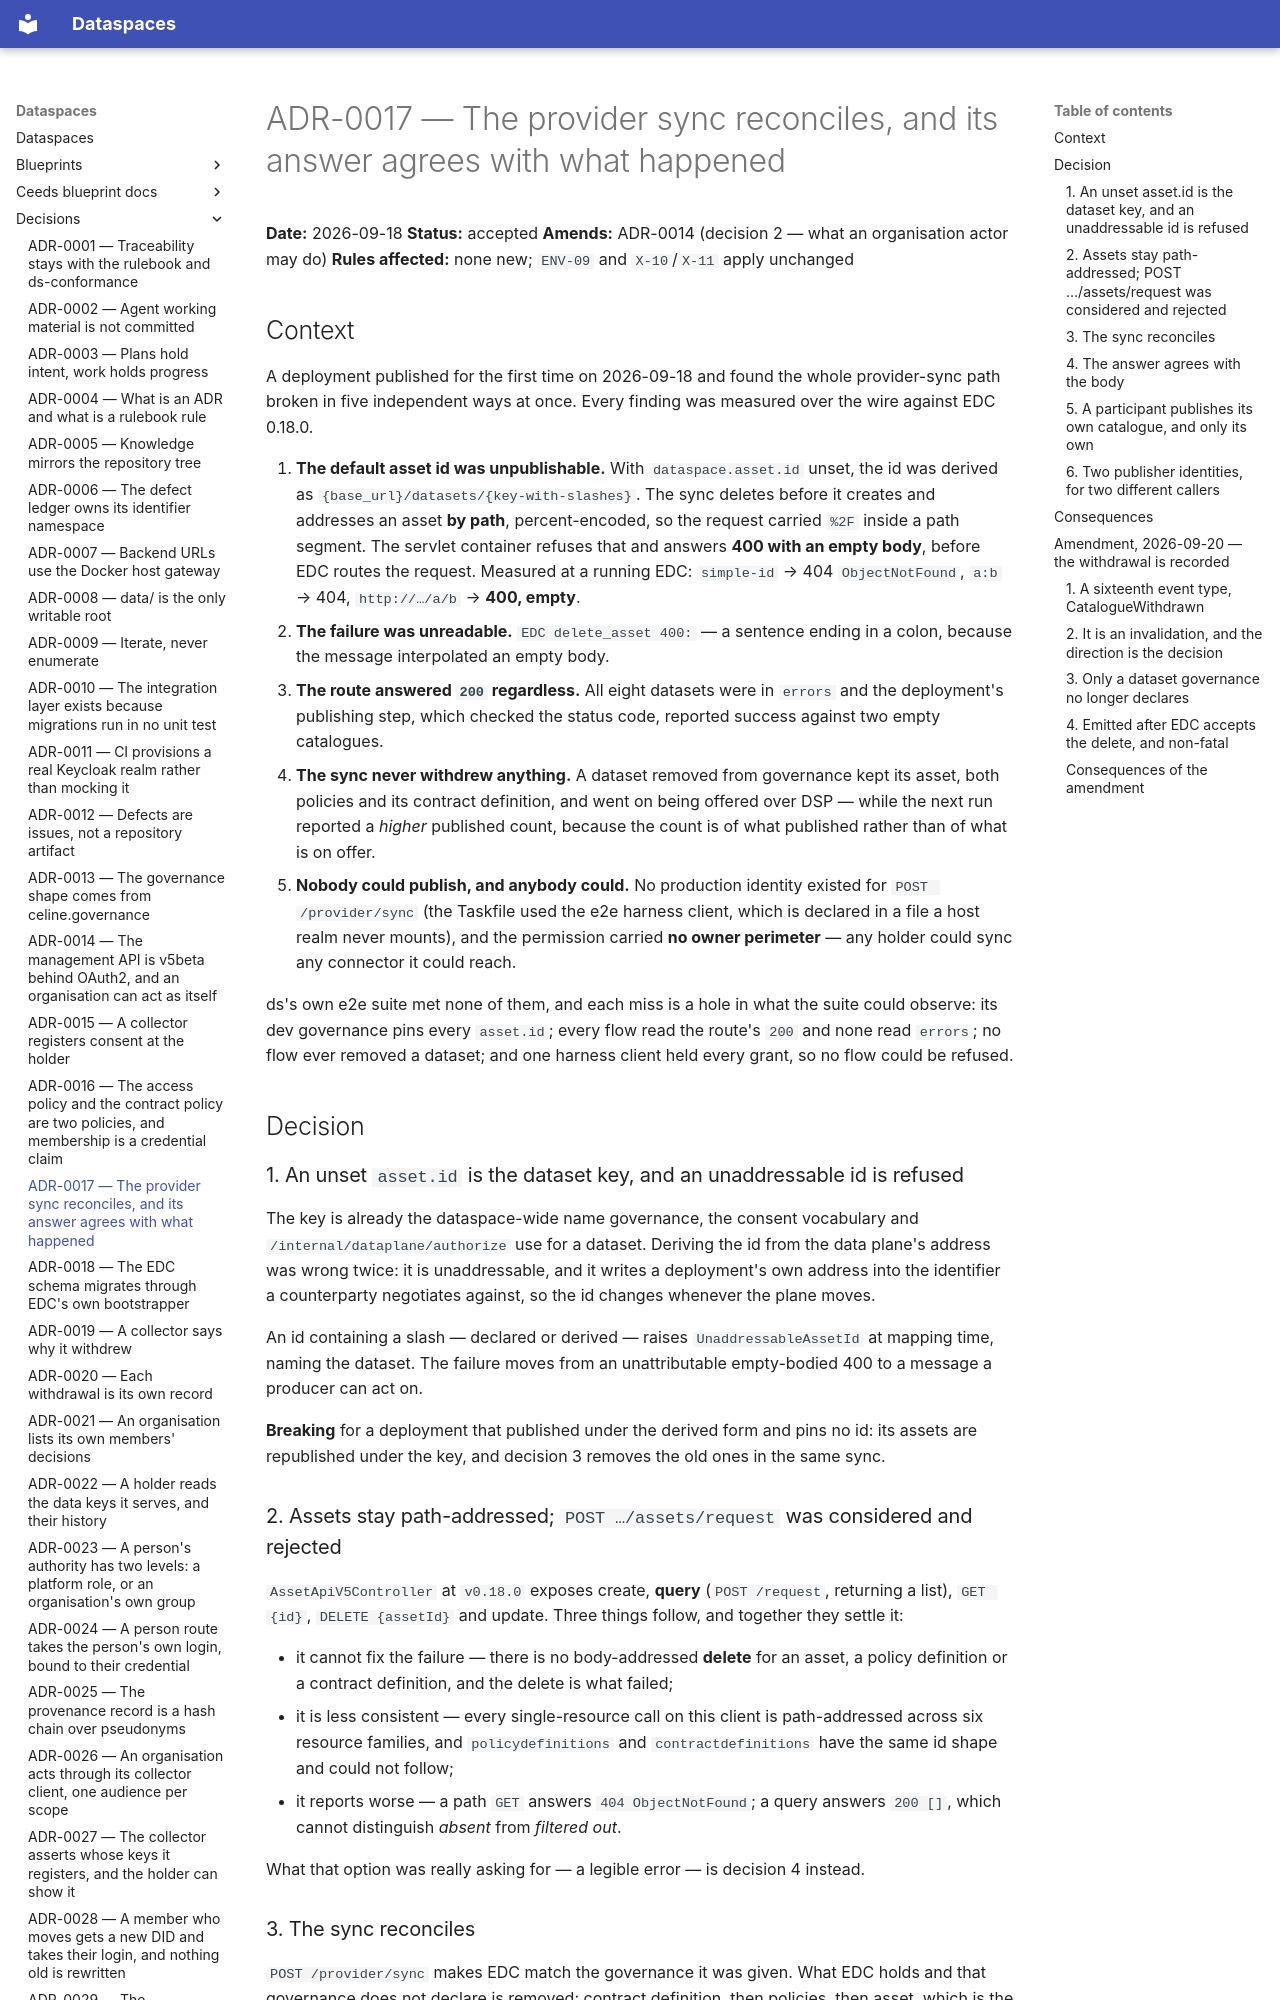

repository: spindoxlabs/ds · page: decisions/ADR-0017-the-sync-reconciles-and-says-so/index.html · generator: mkdocs

# ADR-0017 — The provider sync reconciles, and its answer agrees with what happened

**Date:** 2026-09-18
**Status:** accepted
**Amends:** ADR-0014 (decision 2 — what an organisation actor may do)
**Rules affected:** none new; `ENV-09` and `X-10`/`X-11` apply unchanged

## Context

A deployment published for the first time on 2026-09-18 and found the whole
provider-sync path broken in five independent ways at once. Every finding was measured
over the wire against EDC 0.18.0.

1. **The default asset id was unpublishable.** With `dataspace.asset.id` unset, the id was
   derived as `{base_url}/datasets/{key-with-slashes}`. The sync deletes before it creates
   and addresses an asset **by path**, percent-encoded, so the request carried `%2F` inside
   a path segment. The servlet container refuses that and answers **400 with an empty
   body**, before EDC routes the request. Measured at a running EDC: `simple-id` → 404
   `ObjectNotFound`, `a:b` → 404, `http://…/a/b` → **400, empty**.
2. **The failure was unreadable.** `EDC delete_asset 400:` — a sentence ending in a colon,
   because the message interpolated an empty body.
3. **The route answered `200` regardless.** All eight datasets were in `errors` and the
   deployment's publishing step, which checked the status code, reported success against
   two empty catalogues.
4. **The sync never withdrew anything.** A dataset removed from governance kept its asset,
   both policies and its contract definition, and went on being offered over DSP — while
   the next run reported a *higher* published count, because the count is of what published
   rather than of what is on offer.
5. **Nobody could publish, and anybody could.** No production identity existed for
   `POST /provider/sync` (the Taskfile used the e2e harness client, which is declared in a
   file a host realm never mounts), and the permission carried **no owner perimeter** — any
   holder could sync any connector it could reach.

ds's own e2e suite met none of them, and each miss is a hole in what the suite could
observe: its dev governance pins every `asset.id`; every flow read the route's `200` and
none read `errors`; no flow ever removed a dataset; and one harness client held every grant,
so no flow could be refused.

## Decision

### 1. An unset `asset.id` is the dataset key, and an unaddressable id is refused

The key is already the dataspace-wide name governance, the consent vocabulary and
`/internal/dataplane/authorize` use for a dataset. Deriving the id from the data plane's
address was wrong twice: it is unaddressable, and it writes a deployment's own address into
the identifier a counterparty negotiates against, so the id changes whenever the plane
moves.

An id containing a slash — declared or derived — raises `UnaddressableAssetId` at mapping
time, naming the dataset. The failure moves from an unattributable empty-bodied 400 to a
message a producer can act on.

**Breaking** for a deployment that published under the derived form and pins no id: its
assets are republished under the key, and decision 3 removes the old ones in the same sync.

### 2. Assets stay path-addressed; `POST …/assets/request` was considered and rejected

`AssetApiV5Controller` at `v0.18.0` exposes create, **query** (`POST /request`, returning a
list), `GET {id}`, `DELETE {assetId}` and update. Three things follow, and together they
settle it:

- it cannot fix the failure — there is no body-addressed **delete** for an asset, a policy
  definition or a contract definition, and the delete is what failed;
- it is less consistent — every single-resource call on this client is path-addressed
  across six resource families, and `policydefinitions` and `contractdefinitions` have the
  same id shape and could not follow;
- it reports worse — a path `GET` answers `404 ObjectNotFound`; a query answers `200 []`,
  which cannot distinguish *absent* from *filtered out*.

What that option was really asking for — a legible error — is decision 4 instead.
